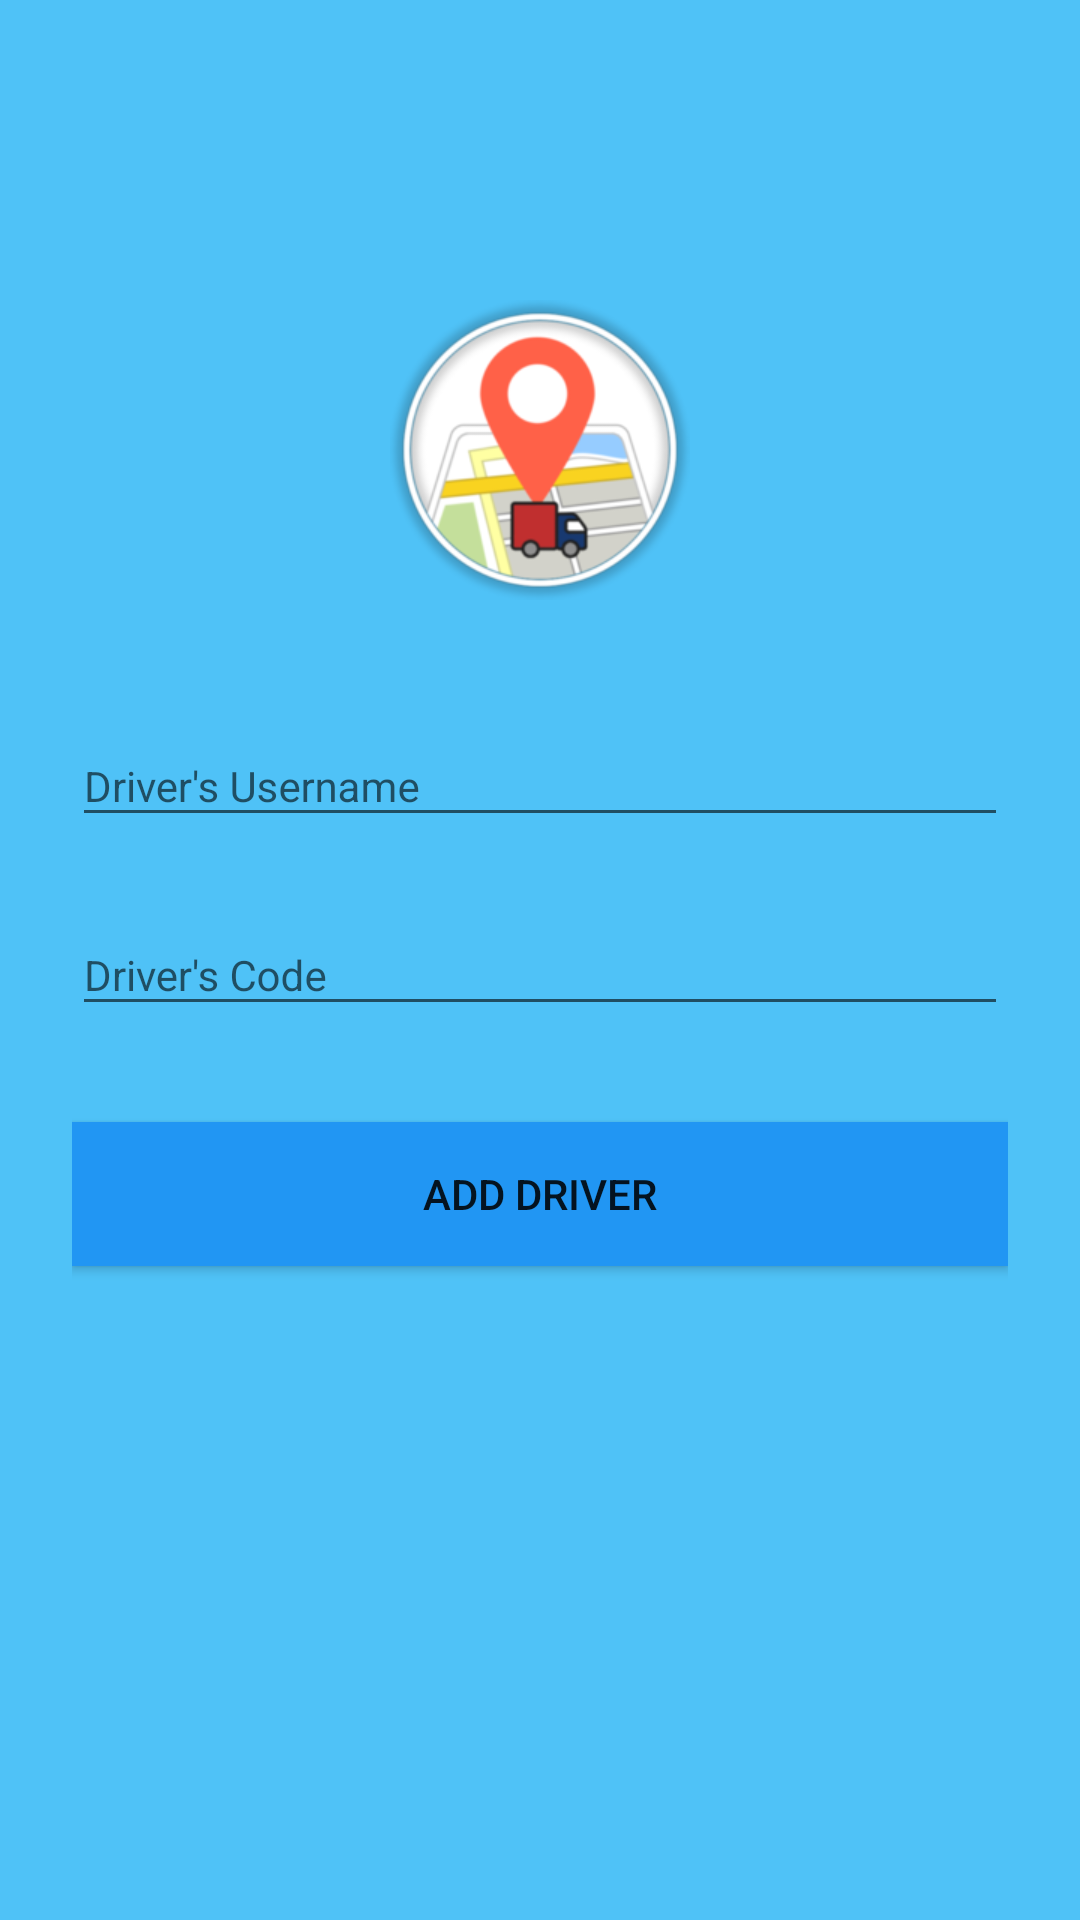

Layout XML and referenced resources for this Android screen:
<!-- AndroidManifest.xml: application theme AppTheme -->
<!-- res/layout/activity_add_driver.xml -->
<?xml version="1.0" encoding="utf-8"?>
<ScrollView xmlns:android="http://schemas.android.com/apk/res/android"
    android:layout_width="fill_parent"
    android:layout_height="fill_parent"
    android:fitsSystemWindows="true"
    android:background="#4fc2f7">

    <LinearLayout
        android:orientation="vertical"
        android:layout_width="match_parent"
        android:layout_height="wrap_content"
        android:paddingTop="100dp"
        android:paddingLeft="24dp"
        android:paddingRight="24dp">

        <ImageView
            android:id="@+id/imageView2"
            android:layout_width="wrap_content"
            android:layout_height="100dp"
            android:layout_gravity="center_horizontal"
            android:layout_marginBottom="24dp"
            android:src="@drawable/logoo" />

        <android.support.design.widget.TextInputLayout
            android:layout_width="match_parent"
            android:layout_height="wrap_content"
            android:layout_marginTop="8dp"
            android:layout_marginBottom="8dp">

            <EditText
                android:id="@+id/driverusername"
                style="@style/AppTheme"
                android:layout_width="match_parent"
                android:layout_height="wrap_content"
                android:hint="Driver's Username"
                android:inputType="text"
                android:textColorHint="@color/colorAccent" />
        </android.support.design.widget.TextInputLayout>

        <android.support.design.widget.TextInputLayout
            android:layout_width="match_parent"
            android:layout_height="wrap_content"
            android:layout_marginTop="8dp"
            android:layout_marginBottom="8dp">

            <EditText
                android:id="@+id/drivercode"
                style="@style/AppTheme"
                android:layout_width="match_parent"
                android:layout_height="wrap_content"
                android:hint="Driver's Code"
                android:inputType="text"
                android:textColorHint="@color/colorAccent" />
        </android.support.design.widget.TextInputLayout>

        <android.support.v7.widget.AppCompatButton
            android:id="@+id/adddriver_btn"
            android:layout_width="fill_parent"
            android:layout_height="wrap_content"
            android:layout_marginBottom="24dp"
            android:layout_marginTop="24dp"
            android:background="#2196F3"
            android:padding="12dp"
            android:text="Add Driver" />

    </LinearLayout>
</ScrollView>
<!-- resources referenced by this layout -->
<resources>
  <color name="colorAccent">#ff4081</color>
  <!-- drawable logoo: png bitmap (drawable, 33251 bytes) -->
  <style name="AppTheme" parent="Theme.AppCompat.Light.NoActionBar">
          
          <item name="colorPrimary">#4fc2f7</item>
          <item name="colorPrimaryDark">#4fc2f7</item>
          <item name="colorAccent">#000000</item>
      </style>
</resources>
